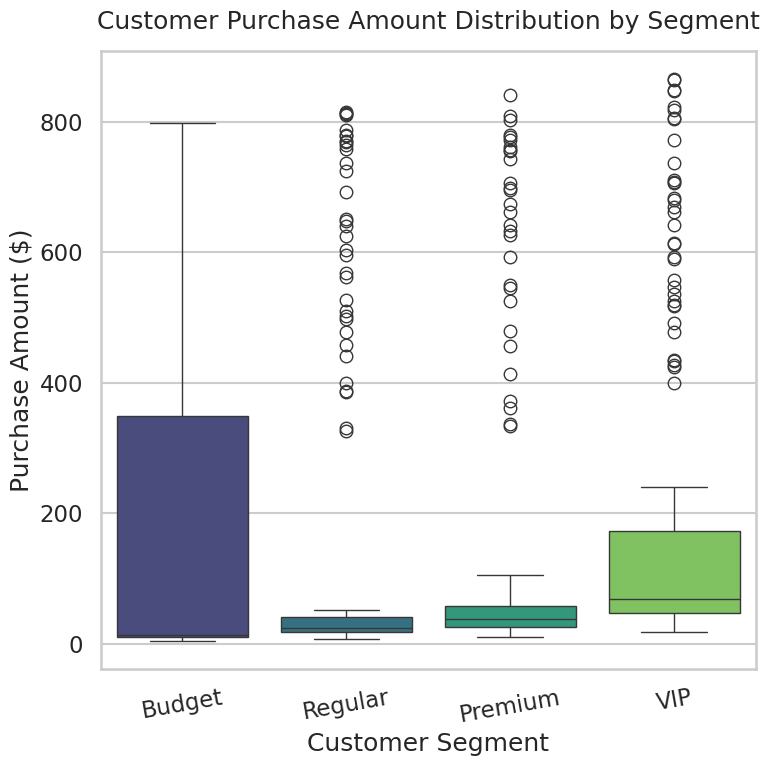

Write Python code to recreate this figure.
import numpy as np
import pandas as pd
import seaborn as sns
import matplotlib.pyplot as plt

# ---------------------------------------------------------
# Synthetic customer purchase data for different segments
# ---------------------------------------------------------

# Random seed for reproducibility
np.random.seed(42)

segments = ["Budget", "Regular", "Premium", "VIP"]
n_customers_per_segment = 150

data = []

for segment in segments:
    if segment == "Budget":
        # Lower spend, tighter spread
        purchases = np.random.lognormal(mean=2.5, sigma=0.35, size=n_customers_per_segment)
    elif segment == "Regular":
        purchases = np.random.lognormal(mean=3.0, sigma=0.4, size=n_customers_per_segment)
    elif segment == "Premium":
        purchases = np.random.lognormal(mean=3.5, sigma=0.45, size=n_customers_per_segment)
    else:  # VIP
        purchases = np.random.lognormal(mean=4.0, sigma=0.5, size=n_customers_per_segment)

    # Add a few high-spend outliers per segment
    outliers = np.random.choice([0, 0, 0, 1], size=n_customers_per_segment)
    purchases = purchases + outliers * np.random.uniform(300, 800, size=n_customers_per_segment)

    for amt in purchases:
        data.append({"Customer_Segment": segment, "Purchase_Amount": amt})

df = pd.DataFrame(data)

# ---------------------------------------------------------
# Seaborn styling (professional look)
# ---------------------------------------------------------

sns.set_style("whitegrid")
sns.set_context("talk")  # suitable for presentations

# ---------------------------------------------------------
# Create the figure and boxplot
# ---------------------------------------------------------

# 8x8 inches with dpi=64 → 512x512 pixels
plt.figure(figsize=(8, 8))

ax = sns.boxplot(
    data=df,
    x="Customer_Segment",
    y="Purchase_Amount",
    palette="viridis"
)

ax.set_title(
    "Customer Purchase Amount Distribution by Segment",
    pad=16,
    fontsize=18
)
ax.set_xlabel("Customer Segment")
ax.set_ylabel("Purchase Amount ($)")

# Rotate x-axis labels slightly for readability
plt.xticks(rotation=10)

# Tight layout for clean spacing
plt.tight_layout()

# ---------------------------------------------------------
# Save chart as 512x512 PNG
# ---------------------------------------------------------

plt.savefig("chart.png", dpi=64, bbox_inches="tight")
plt.close()
